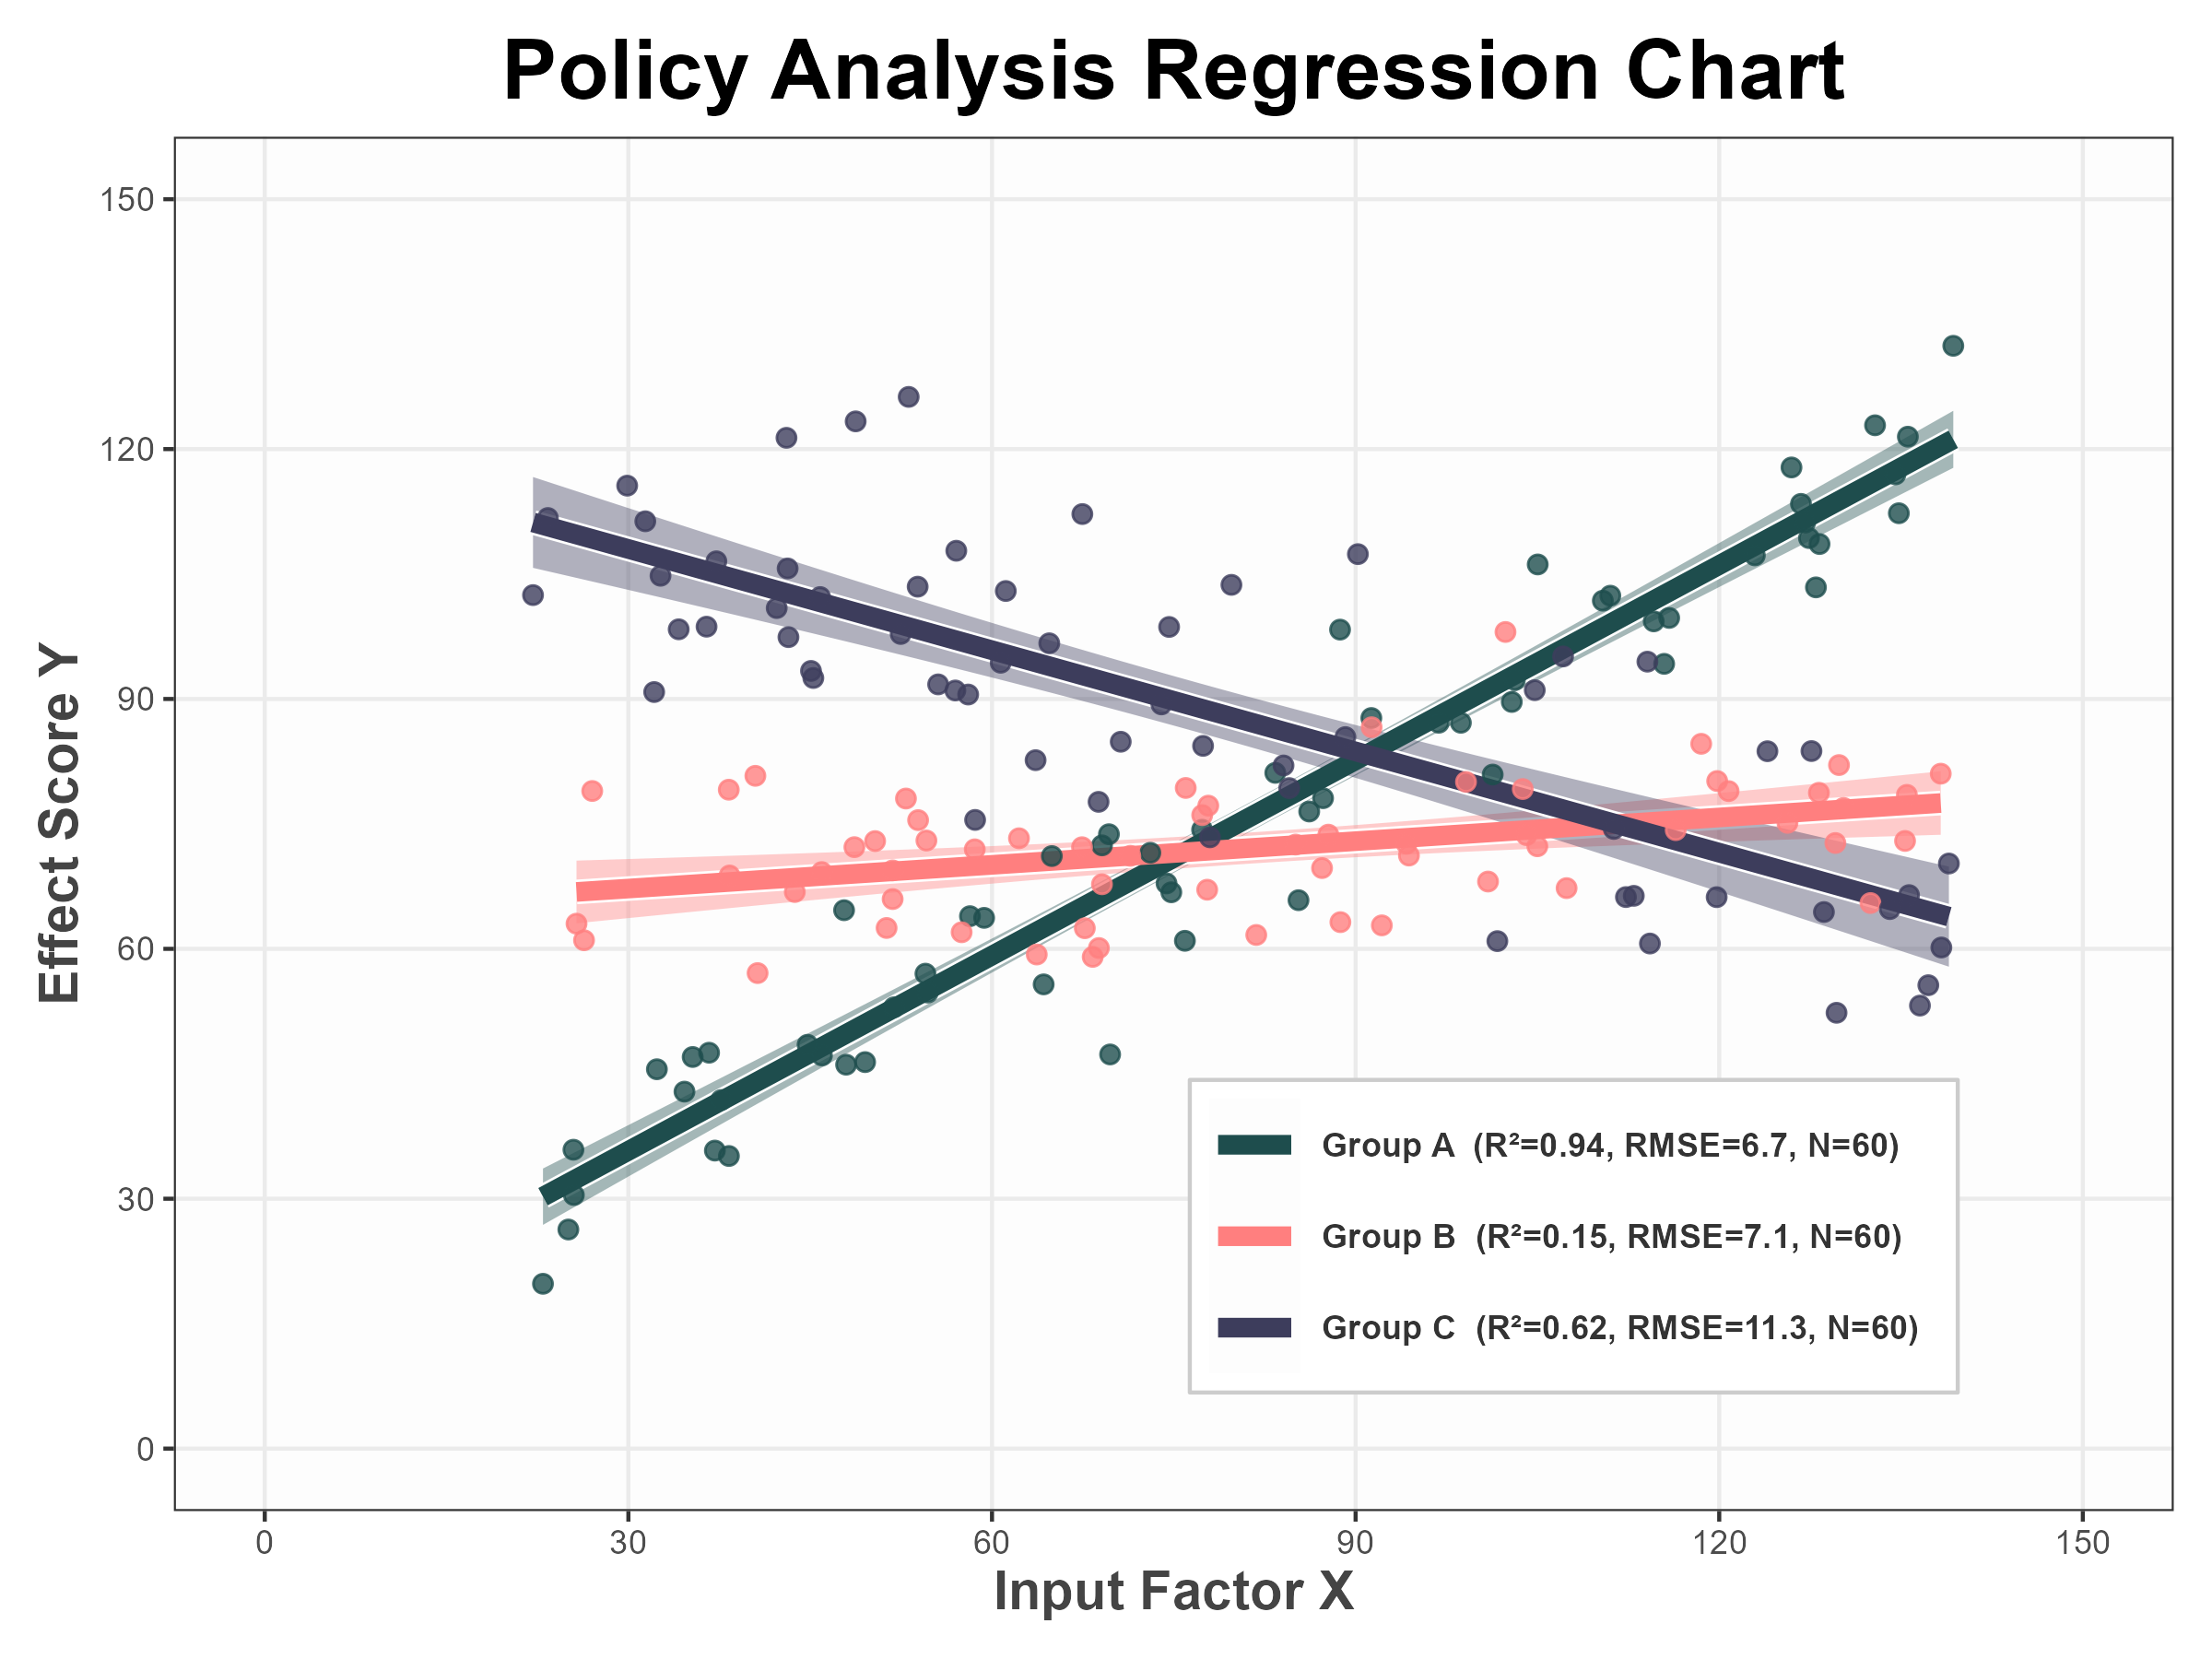

The R source for this figure:
library(tidyverse)

# ==========================================
# 1. 模拟数据生成
# ==========================================
set.seed(123)
n <- 60
data <- bind_rows(
  tibble(Group = "Group A", x = runif(n, 20, 140)) %>% mutate(y = 0.8 * x + 10 + rnorm(n, 0, 8)),
  tibble(Group = "Group B", x = runif(n, 20, 140)) %>% mutate(y = 0.15 * x + 60 + rnorm(n, 0, 7)),
  tibble(Group = "Group C", x = runif(n, 20, 140)) %>% mutate(y = -0.4 * x + 120 + rnorm(n, 0, 12))
)

# 计算各组中心点（保留你的代码）
centroids <- data %>%
  group_by(Group) %>%
  summarize(x = mean(x), y = mean(y))

# ==========================================
# 2. 计算拟合参数并生成图例标签
# ==========================================
# 针对每个组别计算 R2, RMSE 和 N
stats_data <- data %>%
  group_by(Group) %>%
  summarize(
    model = list(lm(y ~ x)),
    N = n(),
    .groups = "drop"
  ) %>%
  rowwise() %>%
  mutate(
    r2 = summary(model)$r.squared,
    rmse = sqrt(mean(summary(model)$residuals^2)),
    # 按照目标格式拼接字符串，例如：Group A (R²=0.86, RMSE=10.6, N=60)
    legend_label = sprintf("%s  (R²=%.2f, RMSE=%.1f, N=%d)", Group, r2, rmse, N)
  ) %>%
  ungroup()

# 将标签转换为命名向量，方便映射到颜色上
legend_labels_map <- setNames(stats_data$legend_label, stats_data$Group)

# ==========================================
# 3. 绘图
# ==========================================
ggplot(data, aes(x = x, y = y, color = Group, fill = Group)) +
  
  # 置信区间（只显示填充区域）
  stat_smooth(method = "lm", se = FALSE, alpha = 0.2, color = NA, fill = "grey70") +
  
  # 白色边缘效果（先绘制粗的白线）
  stat_smooth(method = "lm", se = TRUE, size = 3, color = "white") +
  
  # 主要回归线（后绘制细的彩色线）
  stat_smooth(method = "lm", se = FALSE, size = 2.4) +
  
  # 绘制散点
  geom_point(alpha = 0.8, size = 2) +
  
  # 颜色设置 (使用我们计算好的动态标签 legend_labels_map)
  scale_color_manual(
    values = c("Group A" = "#1e4d4d", "Group B" = "#ff7f7f", "Group C" = "#3d3d5c"),
    labels = legend_labels_map
  ) +
  scale_fill_manual(
    values = c("Group A" = "#1e4d4d", "Group B" = "#ff7f7f", "Group C" = "#3d3d5c"),
    labels = legend_labels_map
  ) +
  
  # 坐标轴与范围
  coord_cartesian(xlim = c(0, 150), ylim = c(0, 150)) +
  scale_x_continuous(breaks = seq(0, 150, 30)) +
  scale_y_continuous(breaks = seq(0, 150, 30)) +
  
  # 标签与主题
  labs(title = "Policy Analysis Regression Chart",
       x = "Input Factor X",
       y = "Effect Score Y") +
  theme_bw() +
  theme(
    plot.title = element_text(size = 22, face = "bold", hjust = 0.5, family = "sans"),
    axis.title = element_text(size = 14, face = "bold", color = "#444444"),
    panel.grid.minor = element_blank(),
    panel.background = element_rect(fill = "#fdfdfd", color = NA),
    legend.position = c(0.7, 0.2),
    # 调整图例背景和边距
    legend.background = element_rect(fill = "white", color = "#cccccc", size = 0.5),
    legend.title = element_blank(),
    legend.text = element_text(face = "bold", color = "#333333"),
    legend.margin = margin(t = 5, r = 10, b = 5, l = 5),
    plot.margin = margin(10, 10, 10, 10)
  ) +
  # 优化图例图标形状：取消散点和阴影，仅显示为粗横线
  guides(
    color = guide_legend(override.aes = list(size = 6, shape = NA, fill = NA)),
    fill = "none" # 隐藏多余的填充图例
  )
